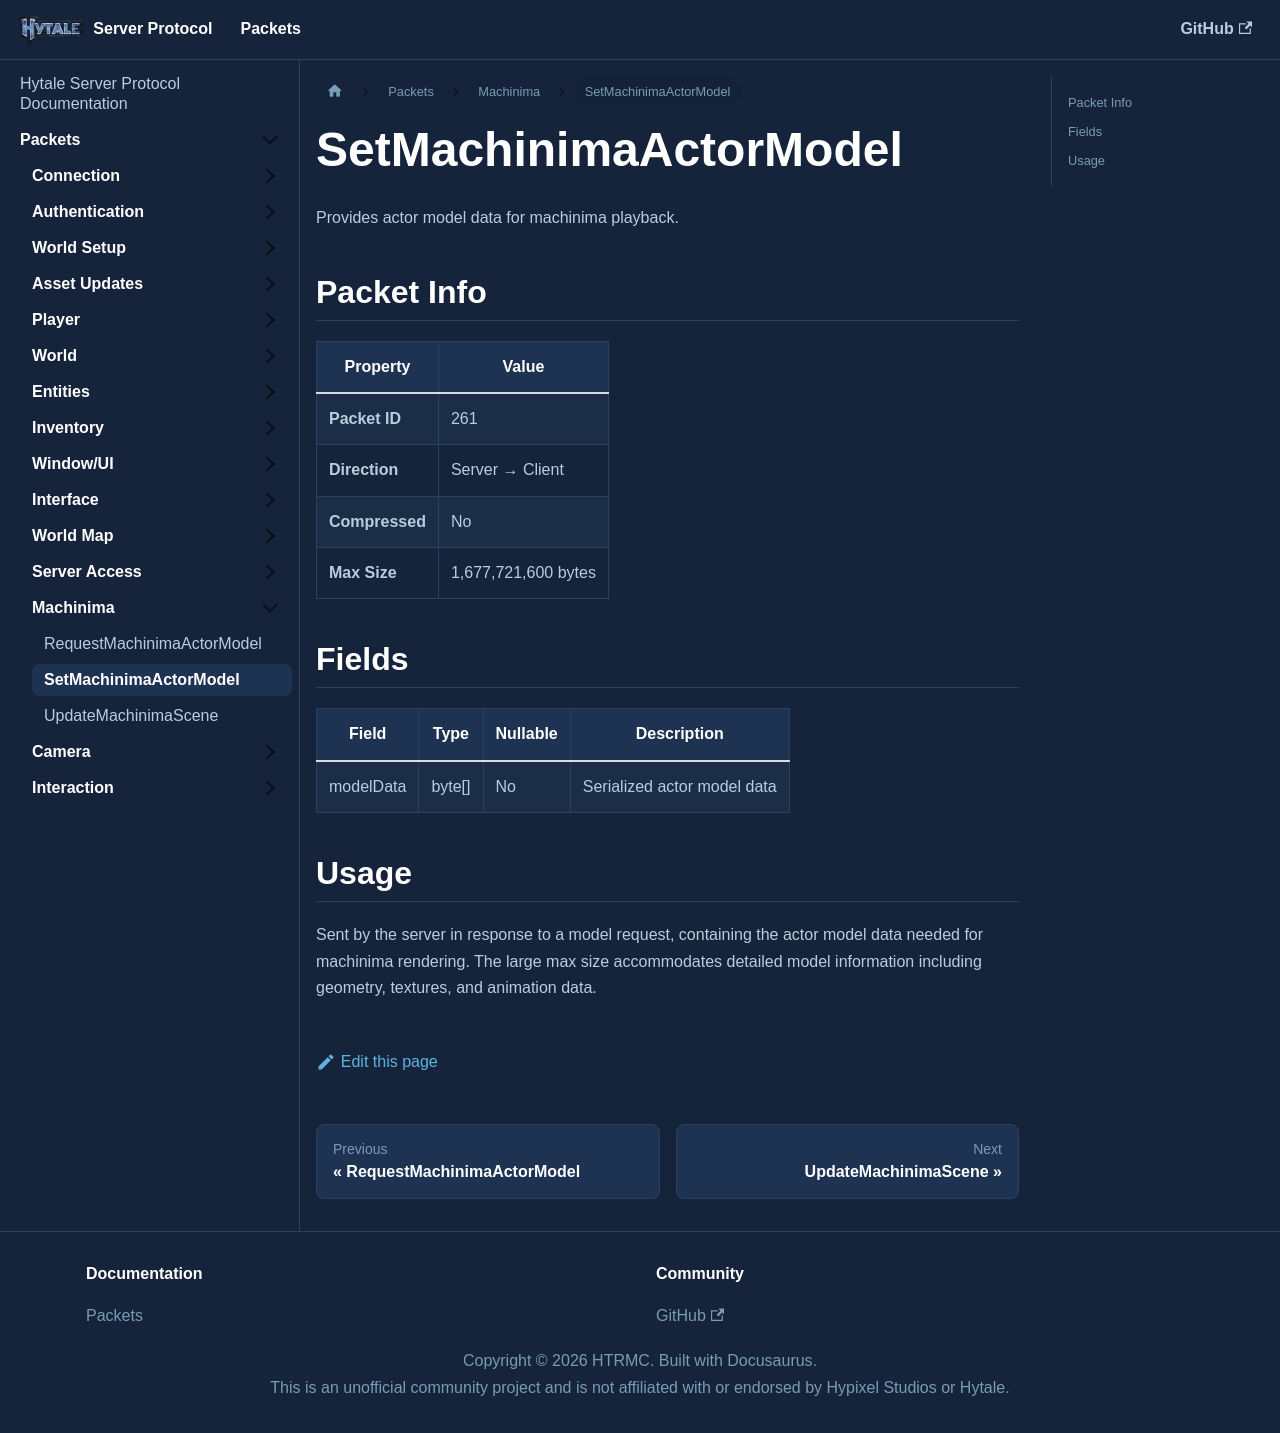

repository: HTRMC/HytaleServerDocs · page: docs/packets/machinima/setmachinimaactormodel/index.html · generator: docusaurus

---
sidebar_position: 2
---

# SetMachinimaActorModel

Provides actor model data for machinima playback.

## Packet Info

| Property | Value |
|----------|-------|
| **Packet ID** | 261 |
| **Direction** | Server → Client |
| **Compressed** | No |
| **Max Size** | 1,677,721,600 bytes |

## Fields

| Field | Type | Nullable | Description |
|-------|------|----------|-------------|
| modelData | byte[] | No | Serialized actor model data |

## Usage

Sent by the server in response to a model request, containing the actor model data needed for machinima rendering. The large max size accommodates detailed model information including geometry, textures, and animation data.
